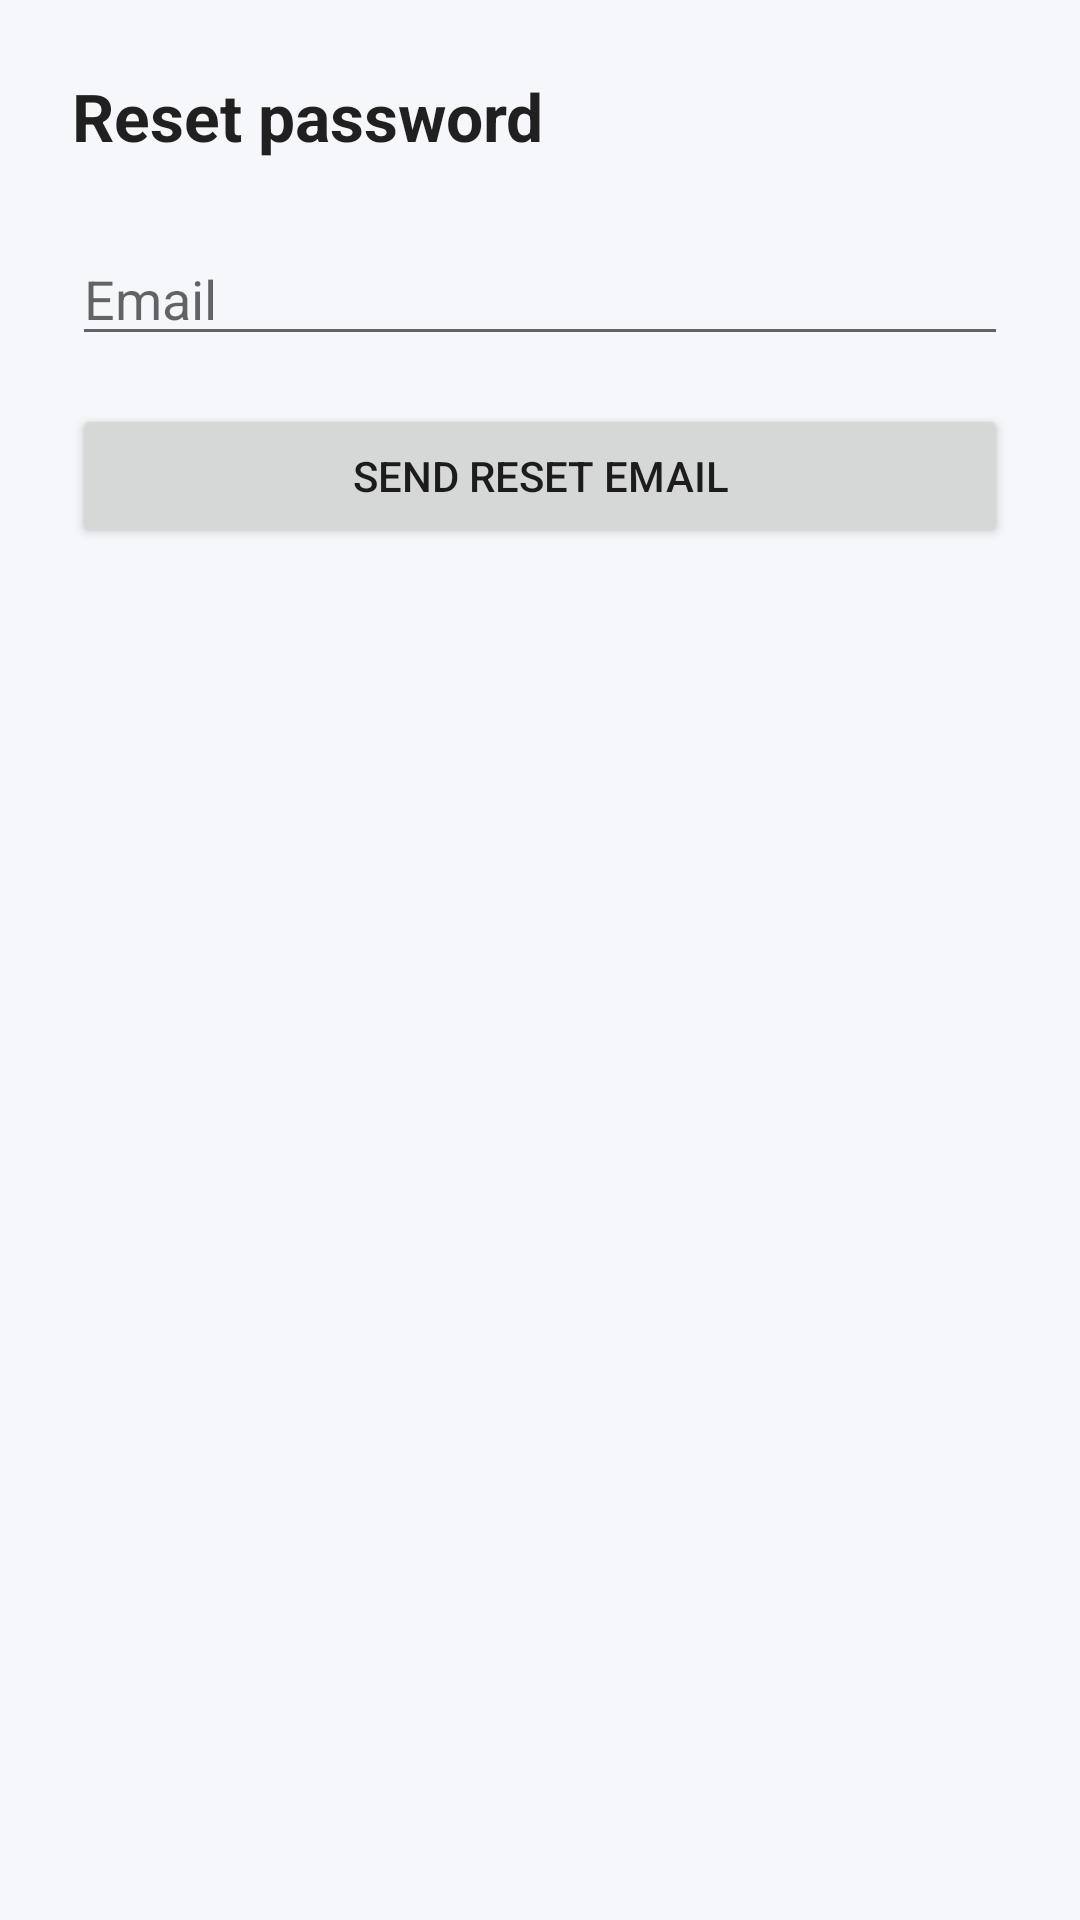

Android layout source for this screen:
<!-- AndroidManifest.xml: activity theme Theme.Drivo -->
<!-- res/layout/reset_password.xml -->
<?xml version="1.0" encoding="utf-8"?>
<androidx.constraintlayout.widget.ConstraintLayout xmlns:android="http://schemas.android.com/apk/res/android"
    xmlns:app="http://schemas.android.com/apk/res-auto"
    android:layout_width="match_parent"
    android:layout_height="match_parent"
    android:padding="24dp">

    <TextView
        android:id="@+id/tvTitle"
        android:layout_width="0dp"
        android:layout_height="wrap_content"
        android:text="Reset password"
        android:textAppearance="?android:attr/textAppearanceLarge"
        android:textStyle="bold"
        app:layout_constraintTop_toTopOf="parent"
        app:layout_constraintStart_toStartOf="parent"
        app:layout_constraintEnd_toEndOf="parent" />

    <EditText
        android:id="@+id/edtEmail"
        android:layout_width="0dp"
        android:layout_height="wrap_content"
        android:inputType="textEmailAddress"
        android:hint="Email"
        app:layout_constraintTop_toBottomOf="@id/tvTitle"
        app:layout_constraintStart_toStartOf="parent"
        app:layout_constraintEnd_toEndOf="parent"
        android:layout_marginTop="24dp" />

    <Button
        android:id="@+id/btnSendReset"
        android:layout_width="0dp"
        android:layout_height="wrap_content"
        android:text="Send reset email"
        app:layout_constraintTop_toBottomOf="@id/edtEmail"
        app:layout_constraintStart_toStartOf="parent"
        app:layout_constraintEnd_toEndOf="parent"
        android:layout_marginTop="16dp" />

    <ProgressBar
        android:id="@+id/progressBar"
        style="?android:attr/progressBarStyle"
        android:layout_width="48dp"
        android:layout_height="48dp"
        android:visibility="gone"
        app:layout_constraintTop_toBottomOf="@id/btnSendReset"
        app:layout_constraintStart_toStartOf="parent"
        app:layout_constraintEnd_toEndOf="parent"
        android:layout_marginTop="16dp" />

</androidx.constraintlayout.widget.ConstraintLayout>
<!-- resources referenced by this layout -->
<resources>
  <style name="Theme.Drivo" parent="Theme.MaterialComponents.DayNight.NoActionBar">
          <item name="colorPrimary">@color/colorPrimary</item>
          <item name="colorPrimaryVariant">@color/colorPrimaryDark</item>
          <item name="colorOnPrimary">@color/white</item>
          <item name="colorSecondary">@color/colorAccent</item>
          <item name="android:windowBackground">@color/colorBackground</item>
      </style>
  <color name="colorPrimary">#1E5C9B</color>
  <color name="colorPrimaryDark">#1E3A5F</color>
  <color name="white">#FFFFFF</color>
  <color name="colorAccent">#FF8C00</color>
  <color name="colorBackground">#F5F7FA</color>
</resources>
